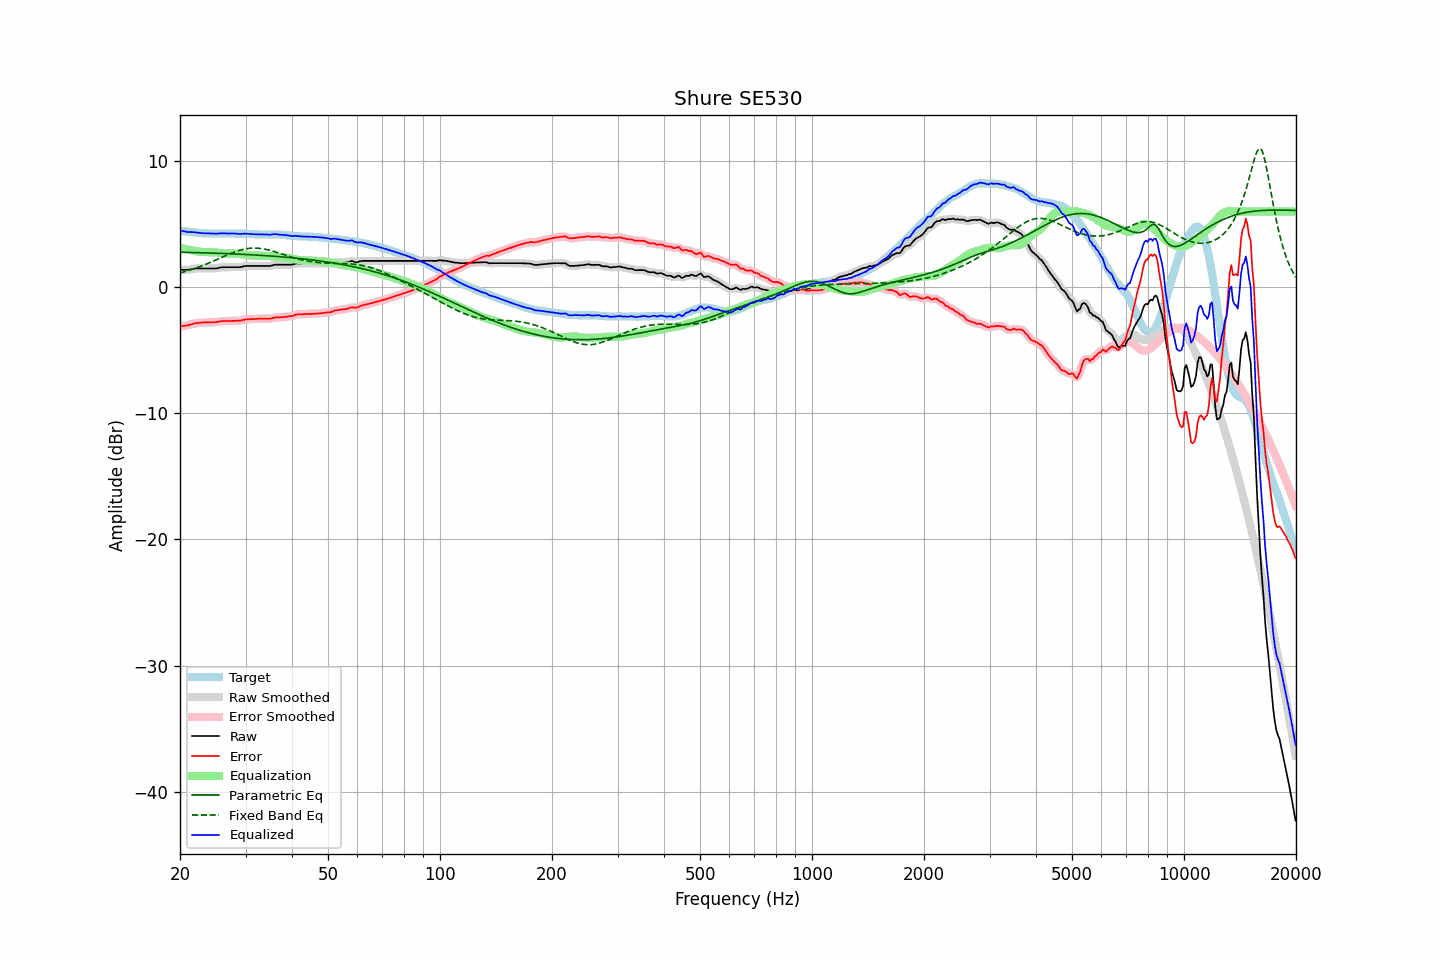

The file beside this chart, header and first rows:
frequency, raw, error, smoothed, error_smoothed, equalization, parametric_eq, fixed_band_eq, equalized_raw, equalized_smoothed, target
20.00, 1.38, -3.11, 1.38, -3.10, 3.12, 2.78, 1.14, 4.50, 4.50, 4.48
20.20, 1.38, -3.09, 1.37, -3.09, 3.10, 2.77, 1.17, 4.47, 4.47, 4.46
20.40, 1.38, -3.07, 1.37, -3.07, 3.07, 2.77, 1.21, 4.45, 4.44, 4.44
20.61, 1.38, -3.06, 1.37, -3.06, 3.04, 2.77, 1.24, 4.42, 4.42, 4.43
20.81, 1.38, -3.04, 1.38, -3.04, 3.02, 2.76, 1.28, 4.39, 4.39, 4.41
21.02, 1.38, -3.03, 1.39, -3.01, 2.99, 2.76, 1.32, 4.37, 4.38, 4.40
21.23, 1.41, -2.97, 1.40, -2.98, 2.97, 2.76, 1.36, 4.37, 4.37, 4.38
21.44, 1.43, -2.94, 1.43, -2.95, 2.94, 2.76, 1.40, 4.37, 4.37, 4.37
21.66, 1.45, -2.91, 1.45, -2.90, 2.91, 2.75, 1.44, 4.36, 4.36, 4.36
21.87, 1.48, -2.86, 1.47, -2.87, 2.88, 2.75, 1.48, 4.36, 4.36, 4.34
22.09, 1.49, -2.84, 1.48, -2.85, 2.86, 2.75, 1.53, 4.35, 4.34, 4.33
22.31, 1.49, -2.83, 1.49, -2.83, 2.84, 2.74, 1.57, 4.32, 4.33, 4.32
22.54, 1.49, -2.82, 1.49, -2.82, 2.82, 2.74, 1.62, 4.31, 4.31, 4.31
22.76, 1.49, -2.81, 1.49, -2.81, 2.81, 2.73, 1.67, 4.29, 4.29, 4.30
22.99, 1.49, -2.80, 1.49, -2.80, 2.80, 2.73, 1.72, 4.28, 4.28, 4.29
23.22, 1.49, -2.79, 1.49, -2.79, 2.79, 2.73, 1.77, 4.28, 4.28, 4.28
23.45, 1.49, -2.79, 1.49, -2.78, 2.79, 2.72, 1.82, 4.27, 4.27, 4.28
23.69, 1.49, -2.78, 1.49, -2.78, 2.78, 2.72, 1.87, 4.27, 4.27, 4.26
23.92, 1.49, -2.78, 1.49, -2.78, 2.78, 2.72, 1.92, 4.27, 4.27, 4.26
24.16, 1.49, -2.78, 1.49, -2.78, 2.78, 2.71, 1.98, 4.27, 4.27, 4.26
24.40, 1.49, -2.78, 1.49, -2.78, 2.77, 2.71, 2.03, 4.26, 4.26, 4.26
24.65, 1.49, -2.77, 1.48, -2.78, 2.77, 2.70, 2.09, 4.25, 4.25, 4.26
24.89, 1.49, -2.77, 1.49, -2.77, 2.76, 2.70, 2.14, 4.24, 4.24, 4.26
25.14, 1.50, -2.76, 1.50, -2.76, 2.74, 2.69, 2.20, 4.24, 4.25, 4.26
25.39, 1.53, -2.73, 1.53, -2.73, 2.73, 2.69, 2.26, 4.26, 4.26, 4.26
25.65, 1.56, -2.70, 1.55, -2.71, 2.72, 2.68, 2.31, 4.27, 4.27, 4.26
25.91, 1.58, -2.69, 1.57, -2.69, 2.70, 2.68, 2.37, 4.28, 4.28, 4.27
26.16, 1.59, -2.68, 1.59, -2.68, 2.69, 2.67, 2.43, 4.28, 4.28, 4.27
26.43, 1.59, -2.68, 1.59, -2.68, 2.68, 2.67, 2.48, 4.27, 4.27, 4.26
26.69, 1.59, -2.68, 1.59, -2.67, 2.67, 2.66, 2.54, 4.26, 4.26, 4.26
26.96, 1.59, -2.67, 1.59, -2.67, 2.67, 2.66, 2.59, 4.26, 4.26, 4.26
27.23, 1.59, -2.67, 1.59, -2.67, 2.67, 2.65, 2.65, 4.26, 4.26, 4.26
27.50, 1.59, -2.67, 1.59, -2.67, 2.67, 2.65, 2.70, 4.26, 4.26, 4.26
27.77, 1.59, -2.67, 1.59, -2.67, 2.67, 2.64, 2.75, 4.26, 4.26, 4.26
28.05, 1.59, -2.67, 1.59, -2.67, 2.67, 2.64, 2.80, 4.26, 4.26, 4.26
28.33, 1.59, -2.66, 1.59, -2.66, 2.66, 2.63, 2.84, 4.25, 4.25, 4.24
28.62, 1.59, -2.66, 1.59, -2.66, 2.65, 2.63, 2.88, 4.24, 4.23, 4.24
28.90, 1.59, -2.65, 1.59, -2.65, 2.64, 2.62, 2.92, 4.22, 4.23, 4.24
29.19, 1.61, -2.63, 1.61, -2.63, 2.62, 2.61, 2.96, 4.23, 4.23, 4.24
29.48, 1.64, -2.60, 1.64, -2.60, 2.60, 2.61, 2.99, 4.24, 4.24, 4.24
29.78, 1.67, -2.57, 1.66, -2.57, 2.58, 2.60, 3.02, 4.25, 4.25, 4.24
30.08, 1.69, -2.55, 1.68, -2.55, 2.57, 2.59, 3.04, 4.25, 4.25, 4.23
30.38, 1.69, -2.55, 1.69, -2.54, 2.55, 2.59, 3.07, 4.24, 4.24, 4.23
30.68, 1.69, -2.53, 1.69, -2.53, 2.54, 2.58, 3.08, 4.22, 4.23, 4.22
30.99, 1.69, -2.53, 1.69, -2.53, 2.53, 2.57, 3.10, 4.21, 4.21, 4.22
31.30, 1.69, -2.52, 1.69, -2.52, 2.52, 2.57, 3.10, 4.21, 4.21, 4.21
31.61, 1.69, -2.52, 1.69, -2.52, 2.51, 2.56, 3.11, 4.20, 4.20, 4.20
31.93, 1.69, -2.51, 1.69, -2.51, 2.51, 2.55, 3.10, 4.20, 4.20, 4.20
32.24, 1.69, -2.50, 1.69, -2.51, 2.51, 2.54, 3.10, 4.19, 4.19, 4.19
32.57, 1.69, -2.50, 1.69, -2.50, 2.50, 2.54, 3.09, 4.19, 4.19, 4.19
32.89, 1.69, -2.50, 1.69, -2.50, 2.50, 2.53, 3.08, 4.19, 4.19, 4.18
33.22, 1.69, -2.49, 1.69, -2.50, 2.50, 2.52, 3.06, 4.19, 4.19, 4.18
33.55, 1.69, -2.49, 1.69, -2.50, 2.50, 2.51, 3.04, 4.19, 4.19, 4.18
33.89, 1.69, -2.50, 1.69, -2.49, 2.50, 2.50, 3.01, 4.18, 4.18, 4.19
34.23, 1.69, -2.50, 1.68, -2.50, 2.49, 2.50, 2.98, 4.18, 4.18, 4.18
34.57, 1.69, -2.49, 1.69, -2.50, 2.48, 2.49, 2.95, 4.17, 4.17, 4.18
34.92, 1.69, -2.50, 1.69, -2.49, 2.47, 2.48, 2.92, 4.16, 4.17, 4.19
35.27, 1.72, -2.47, 1.72, -2.47, 2.46, 2.47, 2.89, 4.17, 4.18, 4.18
35.62, 1.75, -2.44, 1.75, -2.44, 2.44, 2.46, 2.85, 4.19, 4.19, 4.19
35.97, 1.79, -2.40, 1.77, -2.41, 2.43, 2.45, 2.81, 4.21, 4.20, 4.19
... 635 more rows
